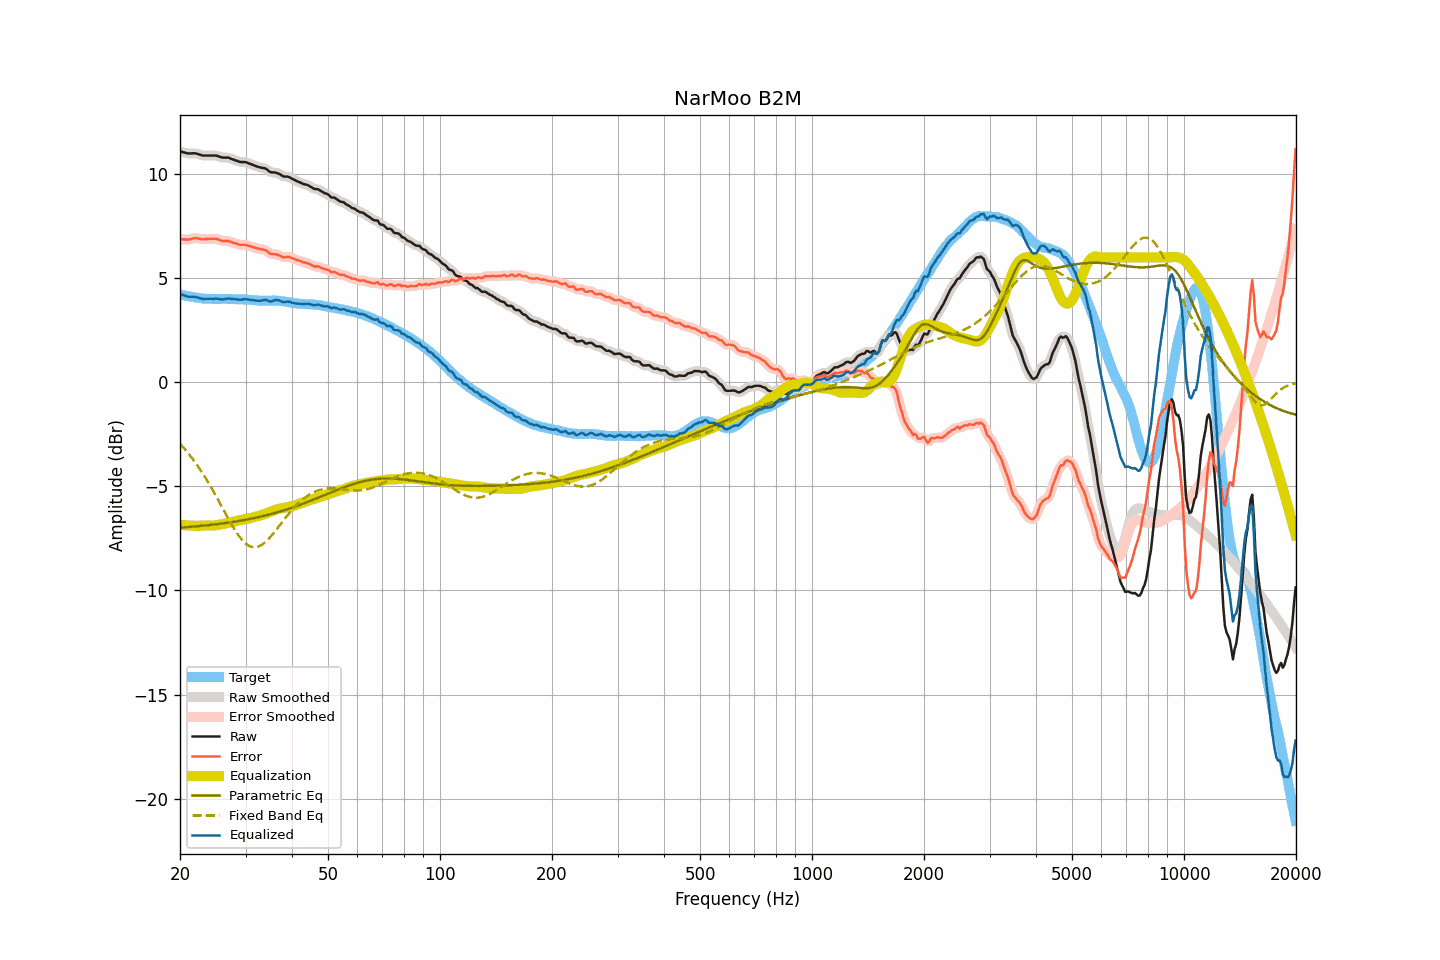

The table this chart was drawn from, first rows:
frequency, raw, smoothed, error, error_smoothed, equalization, parametric_eq, fixed_band_eq, equalized_raw, equalized_smoothed, target
20.00, 11.09, 11.09, 6.87, 6.87, -6.85, -6.98, -2.96, 4.24, 4.24, 4.22
20.20, 11.07, 11.07, 6.87, 6.86, -6.86, -6.98, -3.04, 4.21, 4.21, 4.20
20.40, 11.05, 11.04, 6.87, 6.86, -6.86, -6.97, -3.13, 4.18, 4.18, 4.18
20.61, 11.03, 11.03, 6.86, 6.86, -6.87, -6.97, -3.22, 4.16, 4.16, 4.17
20.81, 11.01, 11.01, 6.86, 6.85, -6.87, -6.96, -3.31, 4.13, 4.13, 4.15
21.02, 10.99, 10.99, 6.85, 6.86, -6.88, -6.96, -3.40, 4.11, 4.11, 4.14
21.23, 10.99, 10.99, 6.87, 6.86, -6.88, -6.95, -3.50, 4.11, 4.10, 4.12
21.44, 10.99, 10.99, 6.88, 6.88, -6.89, -6.94, -3.60, 4.10, 4.10, 4.11
21.66, 11.00, 11.00, 6.90, 6.90, -6.89, -6.94, -3.70, 4.11, 4.10, 4.10
21.87, 11.00, 11.00, 6.92, 6.91, -6.90, -6.93, -3.80, 4.10, 4.10, 4.08
22.09, 10.99, 10.99, 6.92, 6.92, -6.90, -6.92, -3.91, 4.09, 4.09, 4.07
22.31, 10.97, 10.97, 6.91, 6.91, -6.90, -6.92, -4.02, 4.07, 4.07, 4.06
22.54, 10.94, 10.94, 6.89, 6.89, -6.90, -6.91, -4.13, 4.04, 4.04, 4.05
22.76, 10.92, 10.91, 6.88, 6.88, -6.89, -6.90, -4.25, 4.03, 4.02, 4.04
22.99, 10.89, 10.90, 6.86, 6.87, -6.89, -6.89, -4.37, 4.00, 4.01, 4.02
23.22, 10.89, 10.89, 6.87, 6.87, -6.88, -6.89, -4.49, 4.01, 4.01, 4.01
23.45, 10.89, 10.88, 6.87, 6.88, -6.88, -6.88, -4.61, 4.01, 4.01, 4.01
23.69, 10.89, 10.89, 6.88, 6.88, -6.88, -6.87, -4.74, 4.01, 4.01, 4.00
23.92, 10.89, 10.89, 6.89, 6.89, -6.88, -6.86, -4.87, 4.00, 4.00, 4.00
24.16, 10.89, 10.89, 6.89, 6.89, -6.89, -6.85, -5.00, 4.00, 4.00, 4.00
24.40, 10.89, 10.89, 6.89, 6.89, -6.89, -6.84, -5.14, 4.00, 4.00, 4.00
24.65, 10.89, 10.89, 6.89, 6.89, -6.88, -6.84, -5.27, 4.00, 4.01, 4.00
24.89, 10.89, 10.89, 6.89, 6.89, -6.87, -6.83, -5.41, 4.01, 4.01, 4.00
25.14, 10.88, 10.87, 6.88, 6.87, -6.86, -6.82, -5.55, 4.02, 4.01, 4.00
25.39, 10.85, 10.85, 6.85, 6.85, -6.85, -6.81, -5.69, 4.00, 4.00, 4.00
25.65, 10.82, 10.82, 6.82, 6.82, -6.83, -6.80, -5.84, 3.98, 3.99, 4.00
25.91, 10.80, 10.80, 6.79, 6.80, -6.82, -6.79, -5.98, 3.98, 3.98, 4.00
26.16, 10.79, 10.79, 6.78, 6.79, -6.81, -6.78, -6.12, 3.98, 3.98, 4.00
26.43, 10.79, 10.79, 6.79, 6.79, -6.79, -6.77, -6.27, 4.00, 4.00, 4.00
26.69, 10.79, 10.79, 6.79, 6.79, -6.78, -6.76, -6.41, 4.01, 4.01, 4.00
26.96, 10.79, 10.78, 6.79, 6.78, -6.76, -6.74, -6.55, 4.03, 4.02, 4.00
27.23, 10.76, 10.76, 6.76, 6.76, -6.75, -6.73, -6.68, 4.01, 4.01, 4.00
27.50, 10.73, 10.73, 6.73, 6.73, -6.73, -6.72, -6.82, 4.00, 4.00, 4.00
27.77, 10.70, 10.70, 6.70, 6.70, -6.71, -6.71, -6.95, 3.99, 3.99, 4.00
28.05, 10.67, 10.67, 6.67, 6.68, -6.68, -6.70, -7.08, 3.98, 3.99, 3.99
28.33, 10.65, 10.64, 6.66, 6.66, -6.66, -6.68, -7.20, 3.99, 3.98, 3.98
28.62, 10.62, 10.62, 6.64, 6.63, -6.64, -6.67, -7.31, 3.97, 3.97, 3.98
28.90, 10.59, 10.59, 6.61, 6.62, -6.63, -6.66, -7.42, 3.96, 3.97, 3.98
29.19, 10.58, 10.58, 6.60, 6.60, -6.61, -6.65, -7.52, 3.96, 3.97, 3.98
29.48, 10.58, 10.58, 6.60, 6.60, -6.60, -6.63, -7.60, 3.98, 3.98, 3.98
29.78, 10.58, 10.57, 6.60, 6.60, -6.59, -6.62, -7.69, 3.99, 3.98, 3.97
30.08, 10.57, 10.56, 6.60, 6.59, -6.58, -6.60, -7.75, 3.99, 3.99, 3.97
30.38, 10.54, 10.54, 6.57, 6.57, -6.56, -6.59, -7.81, 3.98, 3.98, 3.97
30.68, 10.51, 10.51, 6.55, 6.55, -6.54, -6.57, -7.86, 3.96, 3.96, 3.96
30.99, 10.48, 10.48, 6.52, 6.52, -6.52, -6.56, -7.89, 3.95, 3.95, 3.96
31.30, 10.45, 10.45, 6.50, 6.50, -6.50, -6.54, -7.91, 3.95, 3.95, 3.94
31.61, 10.42, 10.42, 6.48, 6.48, -6.48, -6.53, -7.93, 3.94, 3.94, 3.94
31.93, 10.39, 10.39, 6.45, 6.45, -6.46, -6.51, -7.92, 3.93, 3.93, 3.94
32.24, 10.36, 10.36, 6.43, 6.43, -6.44, -6.49, -7.91, 3.92, 3.92, 3.93
32.57, 10.34, 10.34, 6.41, 6.41, -6.42, -6.48, -7.88, 3.92, 3.91, 3.92
32.89, 10.32, 10.32, 6.40, 6.40, -6.40, -6.46, -7.85, 3.92, 3.92, 3.92
33.22, 10.30, 10.30, 6.38, 6.38, -6.37, -6.44, -7.80, 3.92, 3.93, 3.92
33.55, 10.29, 10.29, 6.37, 6.37, -6.35, -6.42, -7.75, 3.94, 3.94, 3.92
33.89, 10.27, 10.26, 6.34, 6.34, -6.31, -6.40, -7.68, 3.95, 3.95, 3.92
34.23, 10.23, 10.22, 6.31, 6.30, -6.28, -6.38, -7.61, 3.95, 3.94, 3.92
34.57, 10.16, 10.16, 6.24, 6.24, -6.25, -6.36, -7.53, 3.91, 3.91, 3.92
34.92, 10.10, 10.11, 6.17, 6.19, -6.22, -6.34, -7.45, 3.88, 3.89, 3.92
35.27, 10.08, 10.08, 6.16, 6.16, -6.19, -6.32, -7.36, 3.89, 3.89, 3.92
35.62, 10.08, 10.07, 6.15, 6.15, -6.16, -6.30, -7.27, 3.92, 3.91, 3.93
35.97, 10.08, 10.07, 6.15, 6.15, -6.13, -6.28, -7.17, 3.94, 3.94, 3.92
... 635 more rows
